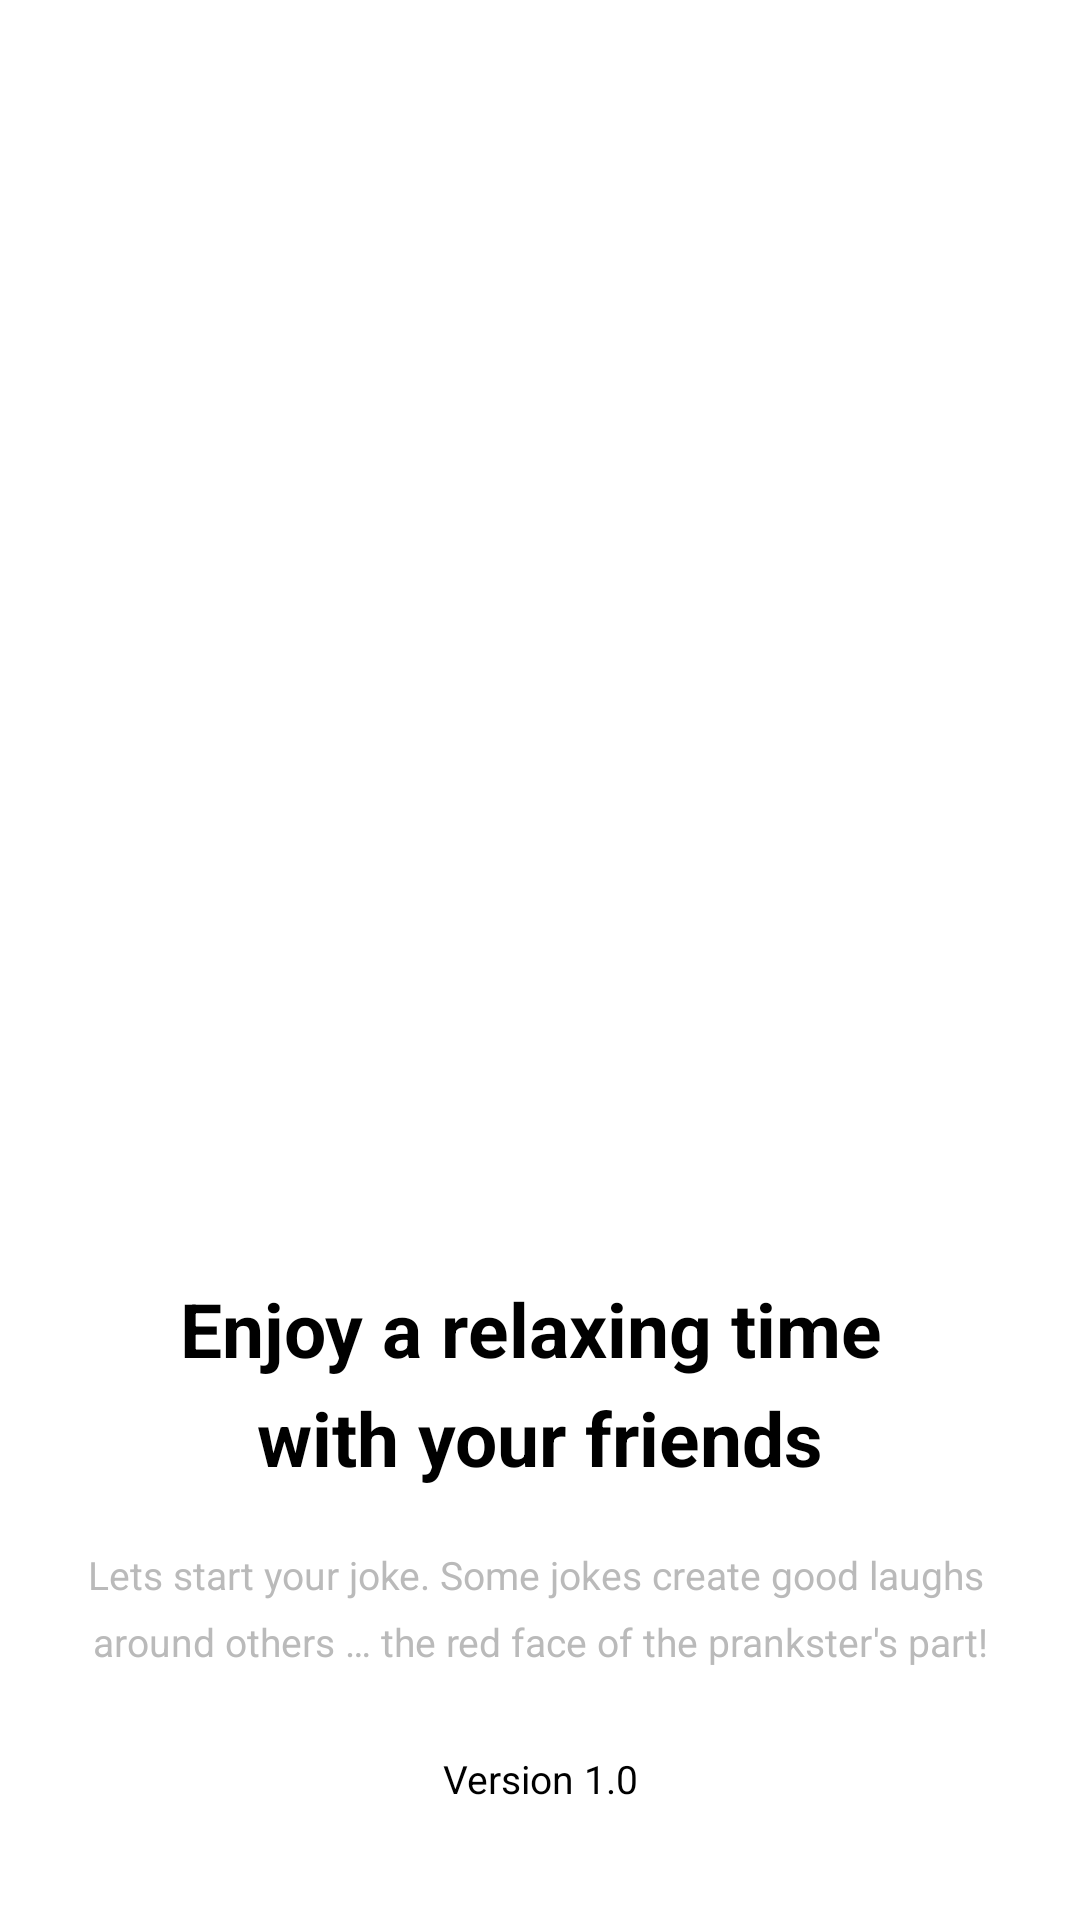

Reconstruct the res/layout file that produces this screen, plus the resources it refers to.
<!-- AndroidManifest.xml: activity theme Theme.PrankSounds.NoActionBar -->
<!-- res/layout/fragment_splash.xml -->
<?xml version="1.0" encoding="utf-8"?>
<layout xmlns:android="http://schemas.android.com/apk/res/android"
    xmlns:app="http://schemas.android.com/apk/res-auto"
    xmlns:tools="http://schemas.android.com/tools">

    <androidx.constraintlayout.widget.ConstraintLayout
        android:layout_width="match_parent"
        android:layout_height="match_parent"
        android:background="@color/white"
        android:gravity="center"
        android:orientation="vertical"
        tools:context=".ui.splash.SplashFragment">

        <androidx.constraintlayout.widget.Guideline
            android:id="@+id/glHorizontal1"
            android:layout_width="match_parent"
            android:layout_height="1dp"
            android:orientation="horizontal"
            app:layout_constraintGuide_percent="0.65" />

        <androidx.constraintlayout.widget.Guideline
            android:id="@+id/glHorizontal2"
            android:layout_width="match_parent"
            android:layout_height="@dimen/dp_1"
            android:orientation="horizontal"
            app:layout_constraintGuide_percent="0.94" />

        <ImageView
            android:id="@+id/ivLogo"
            android:layout_width="@dimen/dp_0"
            android:layout_height="@dimen/dp_0"
            android:layout_gravity="center"
            android:adjustViewBounds="true"
            android:contentDescription="@string/app_name"
            android:scaleType="fitXY"
            android:src="@drawable/bg_plash"
            app:layout_constraintBottom_toBottomOf="@id/glHorizontal1"
            app:layout_constraintEnd_toEndOf="parent"
            app:layout_constraintStart_toStartOf="parent"
            app:layout_constraintTop_toTopOf="parent" />

        <LinearLayout
            android:layout_width="match_parent"
            android:layout_height="@dimen/dp_0"
            android:orientation="vertical"
            app:layout_constraintBottom_toBottomOf="parent"
            app:layout_constraintStart_toStartOf="parent"
            app:layout_constraintTop_toBottomOf="@id/ivLogo">

            <TextView
                android:id="@+id/tvContentLabel"
                android:layout_width="match_parent"
                android:layout_height="wrap_content"
                android:layout_marginTop="@dimen/dp_10"
                android:gravity="center"
                android:lineSpacingExtra="@dimen/splash_line_spacing"
                android:text="@string/content_label"
                android:textColor="@color/black"
                android:textSize="@dimen/splash_content_text_size"
                android:textStyle="bold" />

            <TextView
                android:id="@+id/tvContentDetail"
                android:layout_width="match_parent"
                android:layout_height="wrap_content"
                android:layout_marginTop="@dimen/dp_20"
                android:gravity="center"
                android:lineSpacingExtra="@dimen/splash_line_spacing"
                android:text="@string/content_detail"
                android:textColor="@color/content_label_text_color"
                android:textSize="@dimen/splash_content_detail_text_size"
                android:textStyle="normal" />

        </LinearLayout>

        <TextView
            android:id="@+id/tvVersion"
            android:layout_width="match_parent"
            android:layout_height="wrap_content"
            android:gravity="center"
            android:text="@string/app_version"
            android:textColor="@color/black"
            android:textSize="@dimen/splash_content_detail_text_size"
            android:textStyle="normal"
            app:layout_constraintBottom_toBottomOf="@id/glHorizontal2"
            app:layout_constraintStart_toStartOf="parent" />

    </androidx.constraintlayout.widget.ConstraintLayout>
</layout>
<!-- resources referenced by this layout -->
<resources>
  <color name="black">#FF000000</color>
  <color name="content_label_text_color">#BABABA</color>
  <color name="white">#FFFFFFFF</color>
  <dimen name="dp_0">0dp</dimen>
  <dimen name="dp_1">1dp</dimen>
  <dimen name="dp_10">10dp</dimen>
  <dimen name="dp_20">20dp</dimen>
  <dimen name="splash_content_detail_text_size">13sp</dimen>
  <dimen name="splash_content_text_size">25sp</dimen>
  <dimen name="splash_line_spacing">7dp</dimen>
  <string name="app_name">Prank Sounds</string>
  <string name="app_version">Version 1.0</string>
  <string name="content_detail">Lets start your joke. Some jokes create good laughs \naround others … the red face of the prankster\'s part!</string>
  <string name="content_label">Enjoy a relaxing time \nwith your friends</string>
  <style name="Theme.PrankSounds.NoActionBar">
          <item name="windowActionBar">false</item>
          <item name="windowNoTitle">true</item>
      </style>
</resources>
